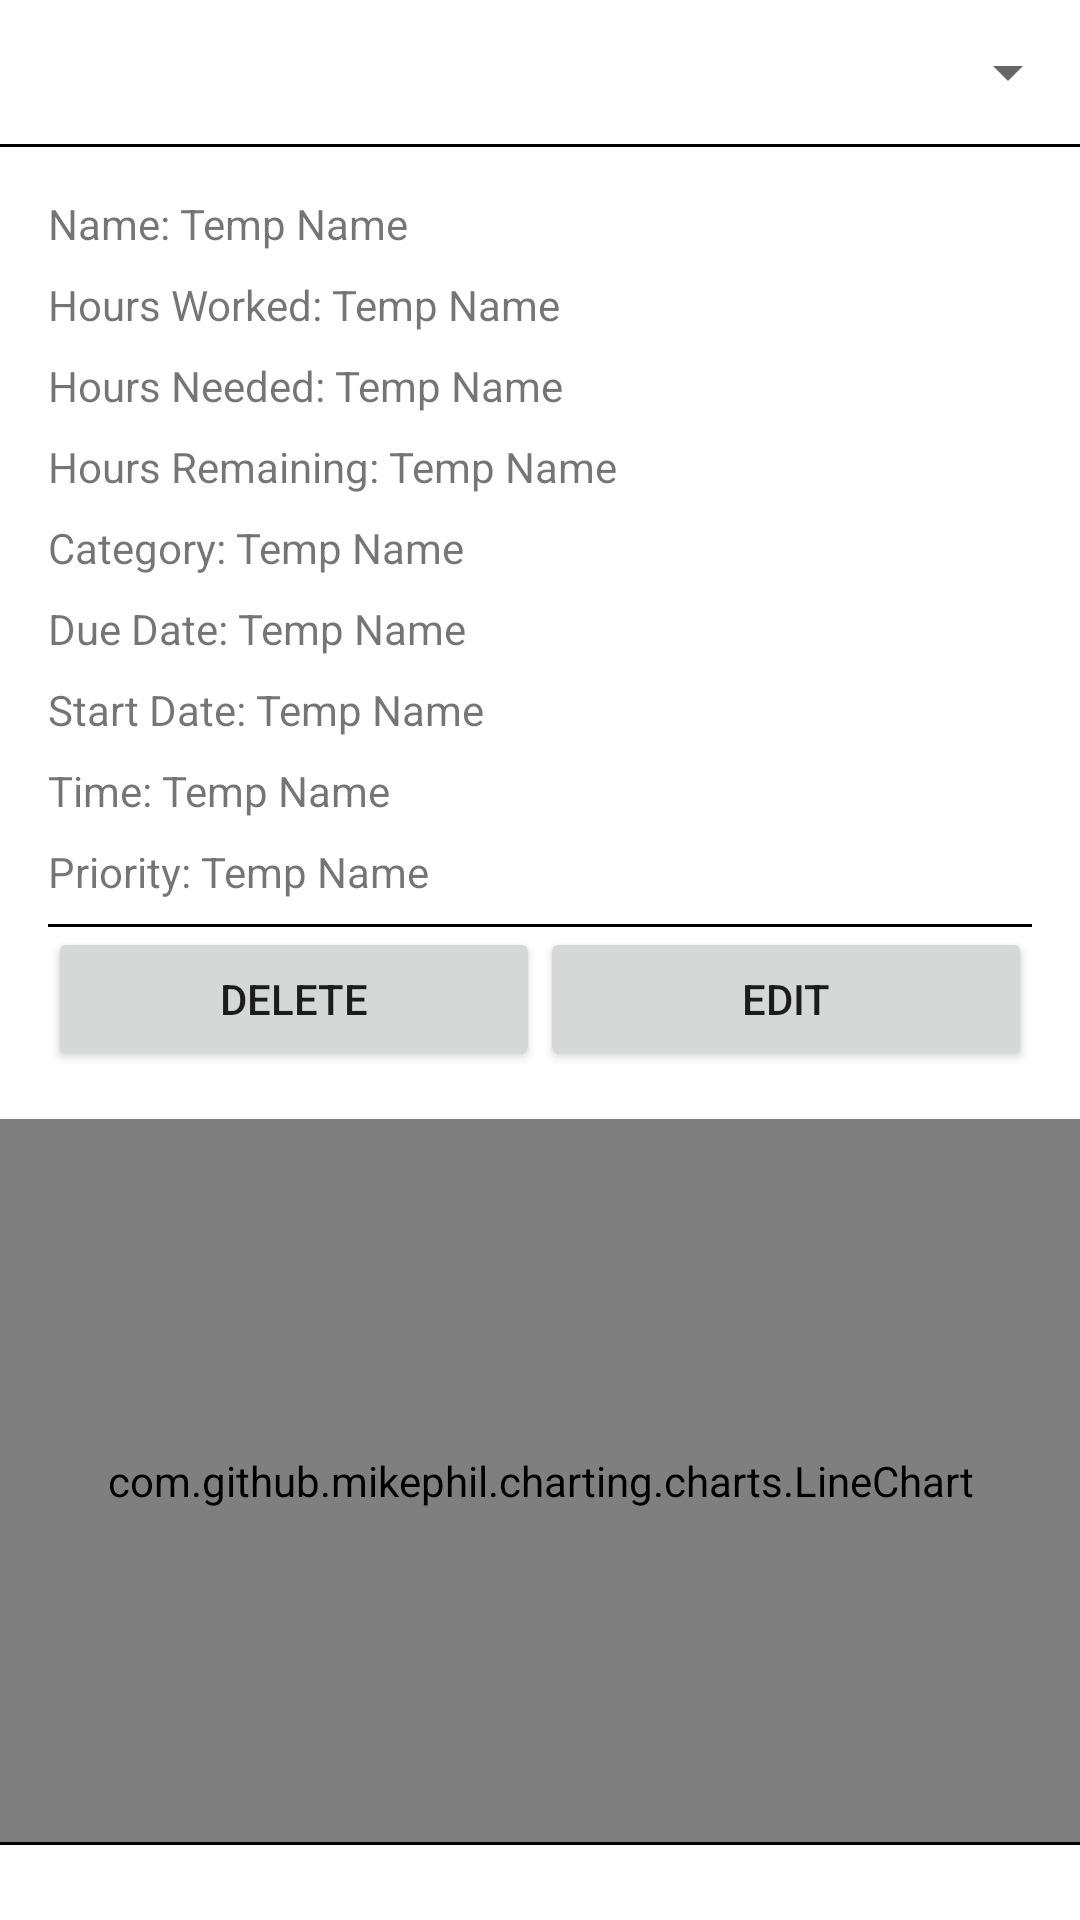

Layout XML and referenced resources for this Android screen:
<!-- AndroidManifest.xml: application theme Theme.NavDrawKotlin -->
<!-- res/layout/fragment_home.xml -->
<?xml version="1.0" encoding="utf-8"?>
<androidx.constraintlayout.widget.ConstraintLayout xmlns:android="http://schemas.android.com/apk/res/android"
    xmlns:app="http://schemas.android.com/apk/res-auto"
    xmlns:tools="http://schemas.android.com/tools"
    android:layout_width="match_parent"
    android:layout_height="match_parent"
    tools:context=".ui.home.HomeFragment">


    <LinearLayout
        android:layout_width="match_parent"
        android:layout_height="match_parent"
        android:orientation="vertical">


        

        
        <Spinner
            android:id="@+id/taskSpinner"
            android:layout_width="match_parent"
            android:layout_height="wrap_content"
            android:minHeight="48dp"
            tools:ignore="SpeakableTextPresentCheck" />

        <View
            android:layout_width="match_parent"
            android:layout_height="1dp"
            android:background="@android:color/black" />

        <LinearLayout
            android:layout_width="match_parent"
            android:layout_height="wrap_content"
            android:orientation="vertical"
            android:padding="16dp">

            <TextView
                android:id="@+id/nameTextView"
                android:layout_width="wrap_content"
                android:layout_height="wrap_content"
                android:layout_marginBottom="8dp"
                android:text="Name: Temp Name" />

            <TextView
                android:id="@+id/hoursWorkedTextView"
                android:layout_width="wrap_content"
                android:layout_height="wrap_content"
                android:layout_marginBottom="8dp"
                android:text="Hours Worked: Temp Name" />

            <TextView
                android:id="@+id/hoursNeededTextView"
                android:layout_width="wrap_content"
                android:layout_height="wrap_content"
                android:layout_marginBottom="8dp"
                android:text="Hours Needed: Temp Name" />

            <TextView
                android:id="@+id/hoursRemaining"
                android:layout_width="wrap_content"
                android:layout_height="wrap_content"
                android:layout_marginBottom="8dp"
                android:text="Hours Remaining: Temp Name" />

            <TextView
                android:id="@+id/categoryTextView"
                android:layout_width="wrap_content"
                android:layout_height="wrap_content"
                android:layout_marginBottom="8dp"
                android:text="Category: Temp Name" />

            <TextView
                android:id="@+id/dueDateTextView"
                android:layout_width="wrap_content"
                android:layout_height="wrap_content"
                android:layout_marginBottom="8dp"
                android:text="Due Date: Temp Name" />

            <TextView
                android:id="@+id/startDateTextView"
                android:layout_width="wrap_content"
                android:layout_height="wrap_content"
                android:layout_marginBottom="8dp"
                android:text="Start Date: Temp Name" />

            <TextView
                android:id="@+id/timeTextView"
                android:layout_width="wrap_content"
                android:layout_height="wrap_content"
                android:layout_marginBottom="8dp"
                android:text="Time: Temp Name" />

            <TextView
                android:id="@+id/priorityTextView"
                android:layout_width="wrap_content"
                android:layout_height="wrap_content"
                android:layout_marginBottom="8dp"
                android:text="Priority: Temp Name" />

            <View
                android:layout_width="match_parent"
                android:layout_height="1dp"
                android:background="@android:color/black" />

            <LinearLayout
                android:layout_width="match_parent"
                android:layout_height="wrap_content"
                android:orientation="horizontal">

                <Button
                    android:id="@+id/deleteButton"
                    android:layout_width="2dp"
                    android:layout_height="wrap_content"
                    android:layout_weight="1"
                    android:text="Delete" />

                <Button
                    android:id="@+id/editButton"
                    android:layout_width="2dp"
                    android:layout_height="wrap_content"
                    android:layout_weight="1"
                    android:text="Edit" />

            </LinearLayout>


        </LinearLayout>

        <com.github.mikephil.charting.charts.LineChart
            android:id="@+id/chart"
            android:layout_width="match_parent"
            android:layout_height="241dp" />

        <View
            android:layout_width="match_parent"
            android:layout_height="1dp"
            android:background="@android:color/black" />
        
        <LinearLayout
            android:id="@+id/upcomingTaskLayout"
            android:layout_width="match_parent"
            android:layout_height="wrap_content"
            android:orientation="vertical"
            android:padding="16dp">

            <TextView
                android:id="@+id/upcomingTaskTitle"
                android:layout_width="wrap_content"
                android:layout_height="wrap_content"
                android:layout_marginBottom="8dp"
                android:text="Upcoming Task" />

            <TextView
                android:id="@+id/upcomingTaskName"
                android:layout_width="wrap_content"
                android:layout_height="wrap_content"
                android:layout_marginBottom="8dp"
                android:text="Name: Temp Name" />

            <TextView
                android:id="@+id/upcomingTaskDueDate"
                android:layout_width="wrap_content"
                android:layout_height="wrap_content"
                android:layout_marginBottom="8dp"
                android:text="Due Date: Temp Name" />

        </LinearLayout>
    </LinearLayout>

</androidx.constraintlayout.widget.ConstraintLayout>
<!-- resources referenced by this layout -->
<resources>
  <style name="Theme.NavDrawKotlin" parent="Theme.MaterialComponents.DayNight.DarkActionBar">
          
          <item name="colorPrimary">@color/blue_500</item>
          <item name="colorPrimaryVariant">@color/blue_700</item>
          <item name="colorOnPrimary">@color/white</item>
          
          <item name="colorSecondary">@color/teal_200</item>
          <item name="colorSecondaryVariant">@color/teal_700</item>
          <item name="colorOnSecondary">@color/black</item>
          
          <item name="android:statusBarColor">?attr/colorPrimaryVariant</item>
          
      </style>
  <color name="blue_500">#2196F3</color>
  <color name="blue_700">#1976D2</color>
  <color name="white">#FFFFFFFF</color>
  <color name="teal_200">#FF03DAC5</color>
  <color name="teal_700">#FF018786</color>
  <color name="black">#FF000000</color>
</resources>
